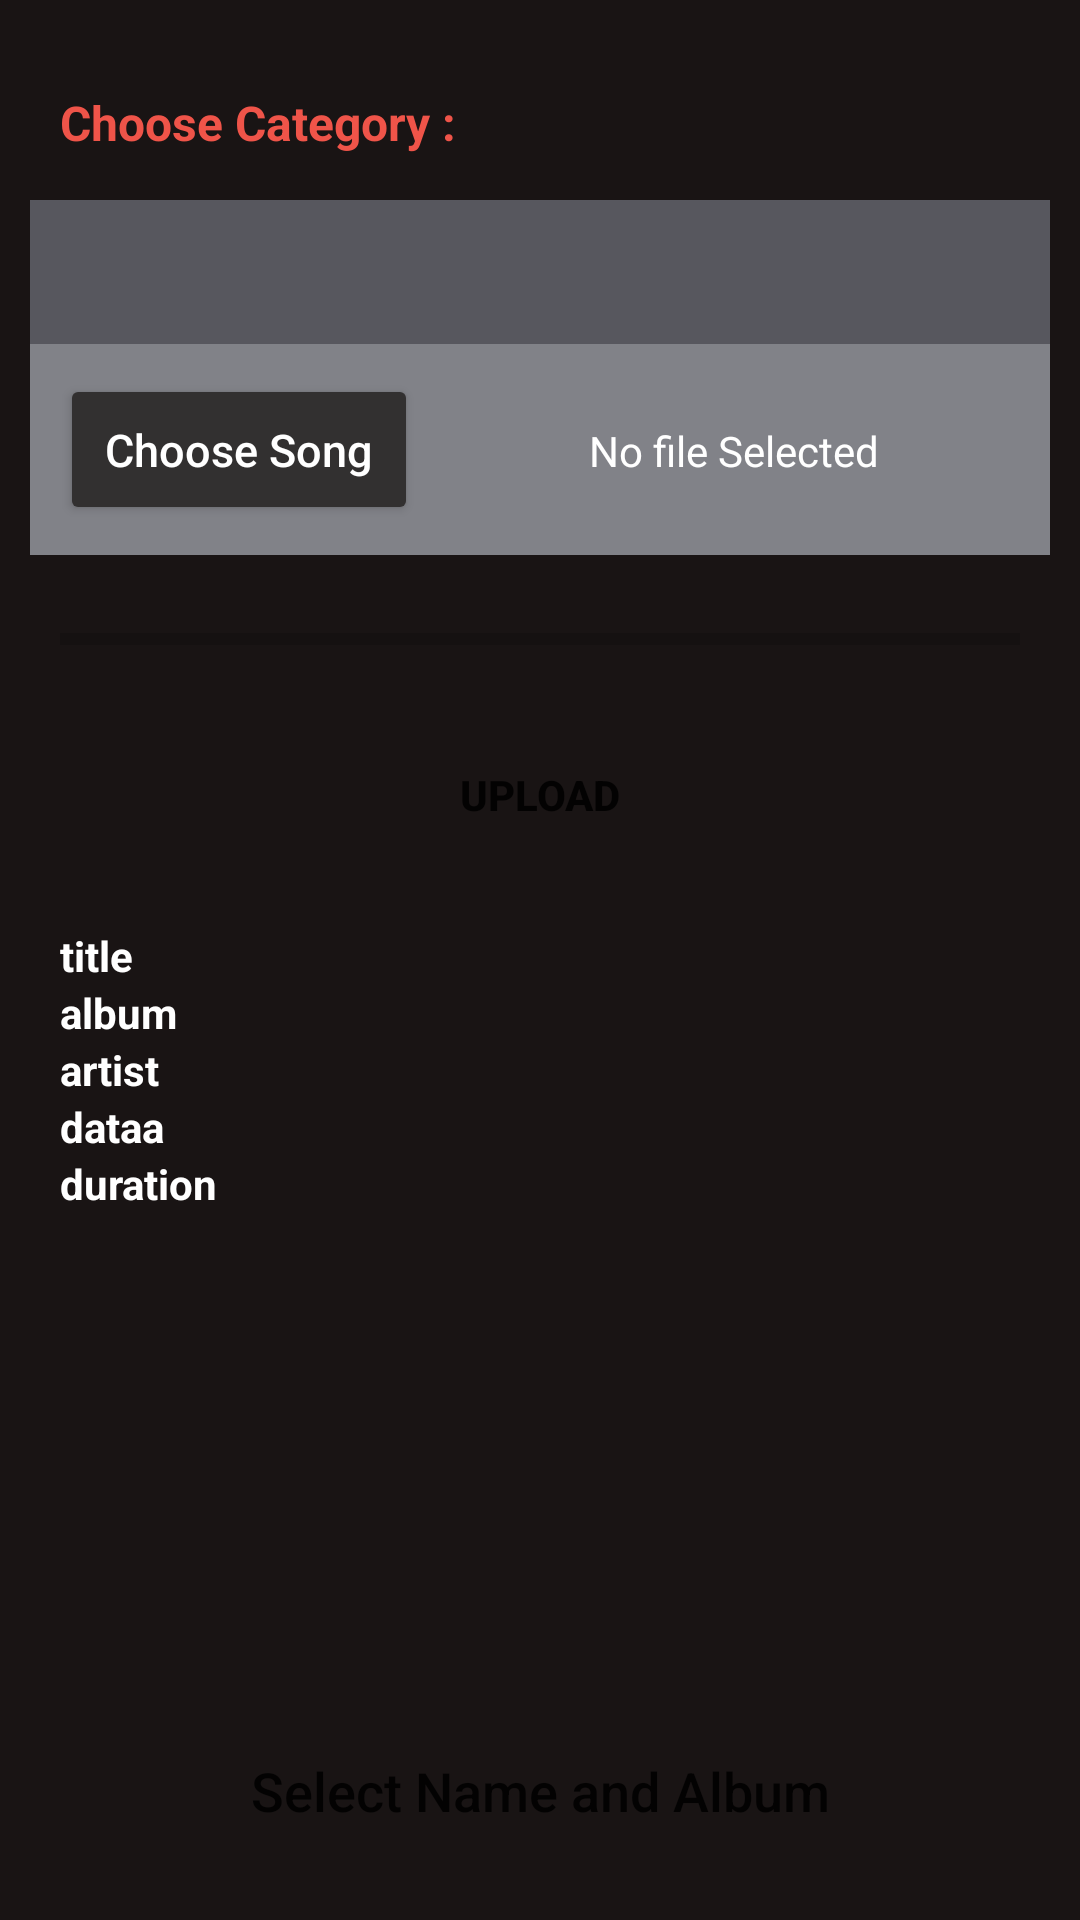

Produce the Android XML layout that renders to this screen, including the resource entries it uses.
<!-- AndroidManifest.xml: application theme Theme.OnlineMusicPlayer -->
<!-- res/layout/admin_main_activity.xml -->
<?xml version="1.0" encoding="utf-8"?>
<LinearLayout xmlns:android="http://schemas.android.com/apk/res/android"
    xmlns:app="http://schemas.android.com/apk/res-auto"
    xmlns:tools="http://schemas.android.com/tools"
    android:layout_width="match_parent"
    android:layout_height="match_parent"
    android:padding="10dp"
    android:orientation="vertical"
    android:background="@color/lightblack"
    tools:context=".AdminCode.AdminMainScreen">

    <TextView
        android:layout_width="match_parent"
        android:layout_height="wrap_content"
        android:layout_marginTop="10dp"
        android:textSize="16dp"
        android:textColor="#EF5449"
        android:padding="10dp"
        android:textStyle="bold"
        android:text="Choose Category : "
        android:layout_marginBottom="5dp"
        />

    <Spinner
        android:id="@+id/spinner"
        android:layout_width="match_parent"
        android:padding="5dp"
        android:background="#57575E"
        android:layout_height="wrap_content"
        android:minHeight="48dp" />

    <LinearLayout
        android:layout_width="match_parent"
        android:layout_height="wrap_content"
        android:padding="10dp"
        android:background="#818288">

        <Button
            android:id="@+id/openAudioFiles"
            android:layout_width="wrap_content"
            android:layout_height="wrap_content"
            android:textSize="15dp"
            android:backgroundTint="#323030"
            android:textColor="@color/white"
            android:padding="15dp"
            android:onClick="openAudioFiles"
            android:textAllCaps="false"
            android:text="Choose Song"/>
        
        <TextView
            android:id="@+id/textViewSongsFilesSelected"
            android:layout_width="match_parent"
            android:layout_height="wrap_content"
            android:layout_marginStart="10dp"
            android:gravity="center"
            android:textColor="@color/white"
            android:text="No file Selected"/>


    </LinearLayout>

    <ProgressBar
        android:id="@+id/progressbar"
        android:layout_width="match_parent"
        android:layout_height="wrap_content"
        android:layout_marginTop="10dp"
        android:padding="10dp"
        style="@style/Widget.AppCompat.ProgressBar.Horizontal"
        />

    <Button
        android:id="@+id/buttonupload"
        android:layout_width="match_parent"
        android:layout_height="wrap_content"
        android:layout_marginTop="10dp"
        android:layout_marginBottom="10dp"
        android:background="@drawable/buttonbgmain"
        android:text="UPLOAD"
        android:onClick="uploadFileTofirebase"
        android:textStyle="bold"/>


    <LinearLayout
        android:layout_width="match_parent"
        android:layout_height="wrap_content"
        android:padding="10dp"
        android:orientation="vertical">

        <TextView
            android:id="@+id/title"
            android:layout_width="match_parent"
            android:layout_height="wrap_content"
            android:text="title"
            android:textColor="@color/white"
            android:textStyle="bold"
            />

        <TextView
            android:id="@+id/album"
            android:layout_width="match_parent"
            android:layout_height="wrap_content"
            android:text="album"
            android:textStyle="bold"
            android:textColor="@color/white"
            />

        <TextView
            android:id="@+id/artist"
            android:layout_width="match_parent"
            android:textColor="@color/white"
            android:layout_height="wrap_content"
            android:text="artist"
            android:textStyle="bold"
            />

        <TextView
            android:id="@+id/dataa"
            android:layout_width="match_parent"
            android:layout_height="wrap_content"
            android:textColor="@color/white"
            android:text="dataa"
            android:textStyle="bold"
            />

        <TextView
            android:id="@+id/duration"
            android:layout_width="match_parent"
            android:layout_height="wrap_content"
            android:text="duration"
            android:textStyle="bold"
            android:textColor="@color/white"
            />

        <ImageView
            android:id="@+id/imageview"
            android:layout_width="150dp"
            android:layout_height="150dp"
            />

    </LinearLayout>

    <Button
        android:id="@+id/openAlbumUploadActivity"
        android:layout_width="match_parent"
        android:layout_height="wrap_content"
        android:layout_marginTop="10dp"
        android:background="@drawable/buttonbgmain"
        android:layout_marginBottom="10dp"
        android:textSize="18dp"
        android:onClick="openAlbumUploadsActivty"
        android:textAllCaps="false"
        android:text="Select Name and Album"/>

</LinearLayout>
<!-- resources referenced by this layout -->
<resources>
  <color name="lightblack">#191414</color>
  <color name="white">#FFFFFFFF</color>
  <style name="Theme.OnlineMusicPlayer" parent="Base.Theme.OnlineMusicPlayer" />
  <style name="Base.Theme.OnlineMusicPlayer" parent="Theme.AppCompat.Light.NoActionBar">
          
          <item name="android:statusBarColor">@color/black</item>
          <item name="android:navigationBarColor">#191414</item>
          
      </style>
  <color name="black">#000000</color>
</resources>
